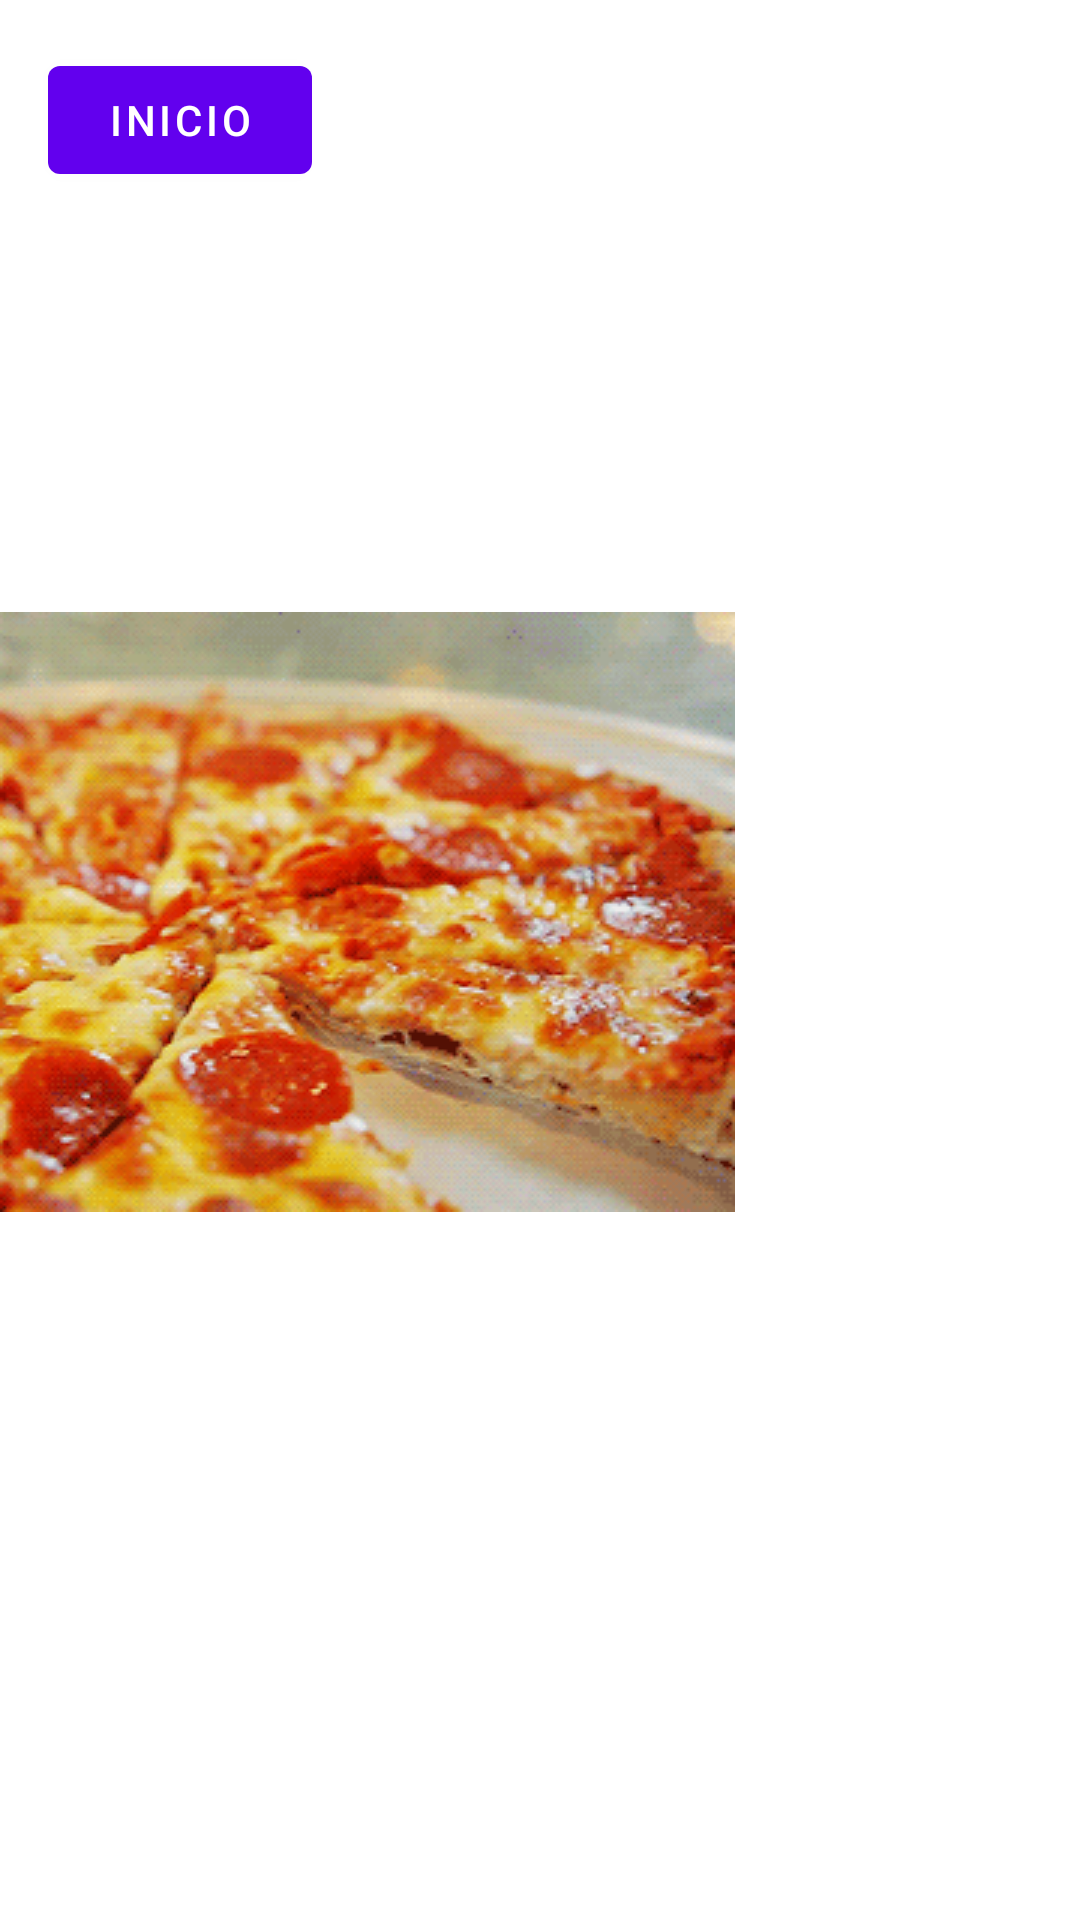

Reconstruct the res/layout file that produces this screen, plus the resources it refers to.
<!-- AndroidManifest.xml: application theme Theme.Provechofood -->
<!-- res/layout/activity_principal.xml -->
<?xml version="1.0" encoding="utf-8"?>
<androidx.constraintlayout.widget.ConstraintLayout xmlns:android="http://schemas.android.com/apk/res/android"
    xmlns:app="http://schemas.android.com/apk/res-auto"
    xmlns:tools="http://schemas.android.com/tools"
    android:layout_width="match_parent"
    android:layout_height="match_parent">
    tools:context=".Principal">


    <Button
        android:id="@+id/button"
        android:layout_width="0dp"
        android:layout_height="wrap_content"
        android:layout_marginStart="16dp"
        android:layout_marginTop="16dp"
        android:layout_weight="1"
        android:text="Inicio"
        app:layout_constraintStart_toStartOf="parent"
        app:layout_constraintTop_toTopOf="parent" />

    <ImageView
        android:id="@+id/imageView"
        android:layout_width="wrap_content"
        android:layout_height="wrap_content"
        android:layout_marginTop="204dp"
        app:layout_constraintStart_toStartOf="parent"
        app:layout_constraintTop_toTopOf="parent"
        app:srcCompat="@drawable/git1pizza"
        tools:srcCompat="@drawable/git1pizza" />

</androidx.constraintlayout.widget.ConstraintLayout>
<!-- resources referenced by this layout -->
<resources>
  <!-- drawable git1pizza: gif bitmap (drawable-v24, 1002030 bytes) -->
  <style name="Theme.Provechofood" parent="Theme.MaterialComponents.DayNight.DarkActionBar">
          
          <item name="colorPrimary">@color/purple_500</item>
          <item name="colorPrimaryVariant">@color/purple_700</item>
          <item name="colorOnPrimary">@color/white</item>
          
          <item name="colorSecondary">@color/teal_200</item>
          <item name="colorSecondaryVariant">@color/teal_700</item>
          <item name="colorOnSecondary">@color/black</item>
          
          <item name="android:statusBarColor" tools:targetApi="l">?attr/colorPrimaryVariant</item>
          
      </style>
  <color name="white">#FFFFFFFF</color>
  <color name="teal_200">#FF03DAC5</color>
  <color name="teal_700">#FF018786</color>
  <color name="black">#FF000000</color>
  <!-- not gathered from this repository: default colours our renderer supplied (Android Studio template values) -->
  <color name="purple_500">#FF6200EE</color>
  <color name="purple_700">#FF3700B3</color>
</resources>
